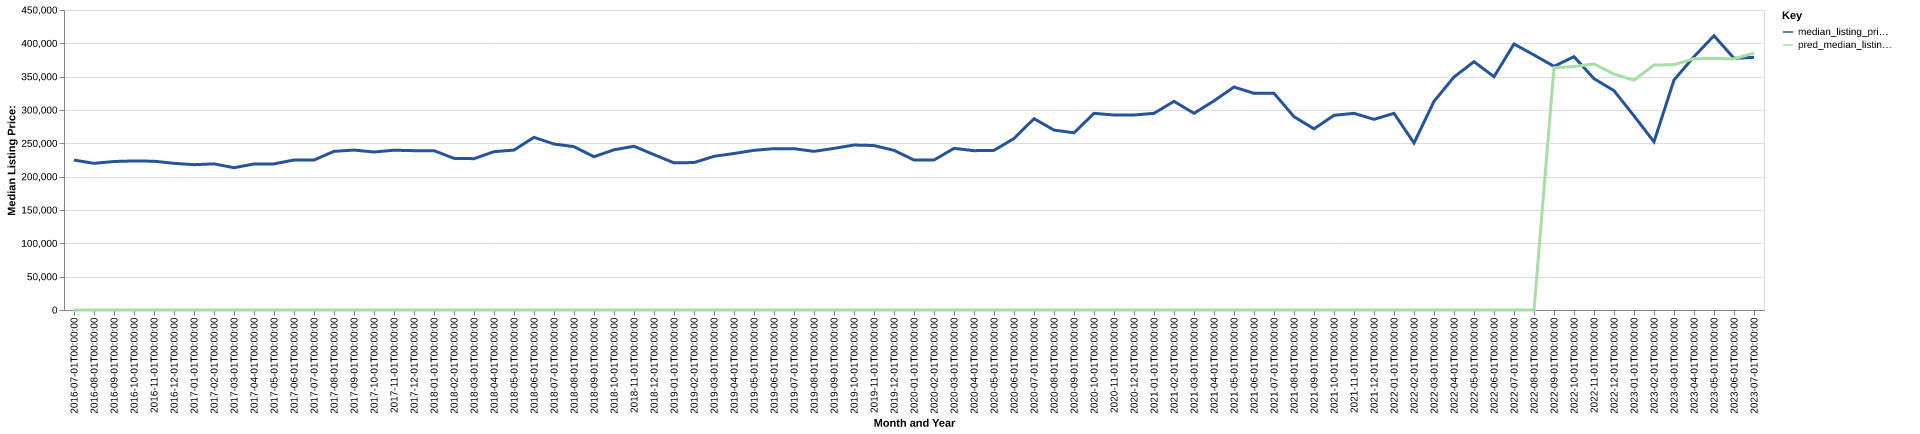

The file beside this chart, header and first rows:
date, time_idx, median_listing_price, thirty_year_interest_rate_five, month, county_name, active_listing_count, median_days_on_market, pred_median_listing_price, month_year
2016-07-01, 0, 225000, 3.72, 7, orange, vt, 319.0, 82.0, 0, Jul-2016
2016-08-01, 1, 219950, 3.73, 8, orange, vt, 323.0, 97.0, 0, Aug-2016
2016-09-01, 2, 222750, 3.66, 9, orange, vt, 317.0, 107.0, 0, Sep-2016
2016-10-01, 3, 223600, 3.64, 10, orange, vt, 303.0, 113.0, 0, Oct-2016
2016-11-01, 4, 223175, 3.66, 11, orange, vt, 257.0, 125.0, 0, Nov-2016
2016-12-01, 5, 219999, 3.48, 12, orange, vt, 231.0, 138.0, 0, Dec-2016
2017-01-01, 6, 217975, 3.45, 1, orange, vt, 201.0, 152.0, 0, Jan-2017
2017-02-01, 7, 219225, 3.5, 2, orange, vt, 190.0, 161.0, 0, Feb-2017
2017-03-01, 8, 213475, 3.52, 3, orange, vt, 208.0, 162.0, 0, Mar-2017
2017-04-01, 9, 219000, 4.03, 4, orange, vt, 209.0, 143.0, 0, Apr-2017
2017-05-01, 10, 219175, 4.32, 5, orange, vt, 239.0, 80.0, 0, May-2017
2017-06-01, 11, 225000, 4.2, 6, orange, vt, 242.0, 72.0, 0, Jun-2017
2017-07-01, 12, 224950, 4.19, 7, orange, vt, 240.0, 75.0, 0, Jul-2017
2017-08-01, 13, 238000, 4.3, 8, orange, vt, 246.0, 88.0, 0, Aug-2017
2017-09-01, 14, 239900, 4.1, 9, orange, vt, 262.0, 95.0, 0, Sep-2017
2017-10-01, 15, 237000, 4.05, 10, orange, vt, 231.0, 108.0, 0, Oct-2017
2017-11-01, 16, 239675, 3.94, 11, orange, vt, 205.0, 120.0, 0, Nov-2017
2017-12-01, 17, 239000, 4.03, 12, orange, vt, 164.0, 138.0, 0, Dec-2017
2018-01-01, 18, 239000, 3.93, 1, orange, vt, 144.0, 142.0, 0, Jan-2018
2018-02-01, 19, 227450, 3.83, 2, orange, vt, 147.0, 152.0, 0, Feb-2018
2018-03-01, 20, 227000, 3.94, 3, orange, vt, 143.0, 129.0, 0, Mar-2018
2018-04-01, 21, 237500, 3.95, 4, orange, vt, 156.0, 103.0, 0, Apr-2018
2018-05-01, 22, 239900, 3.99, 5, orange, vt, 178.0, 76.0, 0, May-2018
2018-06-01, 23, 259000, 4.15, 6, orange, vt, 214.0, 58.0, 0, Jun-2018
2018-07-01, 24, 249000, 4.4, 7, orange, vt, 234.0, 64.0, 0, Jul-2018
2018-08-01, 25, 245000, 4.46, 8, orange, vt, 228.0, 81.0, 0, Aug-2018
2018-09-01, 26, 229900, 4.58, 9, orange, vt, 223.0, 95.0, 0, Sep-2018
2018-10-01, 27, 240325, 4.66, 10, orange, vt, 204.0, 119.0, 0, Oct-2018
2018-11-01, 28, 245625, 4.62, 11, orange, vt, 175.0, 135.0, 0, Nov-2018
2018-12-01, 29, 233000, 4.54, 12, orange, vt, 160.0, 151.0, 0, Dec-2018
2019-01-01, 30, 220725, 4.6, 1, orange, vt, 141.0, 147.0, 0, Jan-2019
2019-02-01, 31, 221175, 4.72, 2, orange, vt, 137.0, 165.0, 0, Feb-2019
2019-03-01, 32, 230500, 4.9, 3, orange, vt, 136.0, 163.0, 0, Mar-2019
2019-04-01, 33, 234750, 4.94, 4, orange, vt, 133.0, 153.0, 0, Apr-2019
2019-05-01, 34, 239500, 4.75, 5, orange, vt, 144.0, 68.0, 0, May-2019
2019-06-01, 35, 242000, 4.51, 6, orange, vt, 171.0, 60.0, 0, Jun-2019
2019-07-01, 36, 241950, 4.41, 7, orange, vt, 197.0, 64.0, 0, Jul-2019
2019-08-01, 37, 237973, 4.41, 8, orange, vt, 196.0, 75.0, 0, Aug-2019
2019-09-01, 38, 242432, 4.2, 9, orange, vt, 192.0, 86.0, 0, Sep-2019
2019-10-01, 39, 247450, 4.14, 10, orange, vt, 181.0, 98.0, 0, Oct-2019
2019-11-01, 40, 246700, 3.84, 11, orange, vt, 156.0, 117.0, 0, Nov-2019
2019-12-01, 41, 239450, 3.81, 12, orange, vt, 142.0, 131.0, 0, Dec-2019
2020-01-01, 42, 225000, 3.75, 1, orange, vt, 134.0, 142.0, 0, Jan-2020
2020-02-01, 43, 225000, 3.73, 2, orange, vt, 131.0, 137.0, 0, Feb-2020
2020-03-01, 44, 242450, 3.78, 3, orange, vt, 115.0, 129.0, 0, Mar-2020
2020-04-01, 45, 239000, 3.75, 4, orange, vt, 117.0, 108.0, 0, Apr-2020
2020-05-01, 46, 239450, 3.74, 5, orange, vt, 112.0, 100.0, 0, May-2020
2020-06-01, 47, 257225, 3.72, 6, orange, vt, 108.0, 96.0, 0, Jun-2020
2020-07-01, 48, 287000, 3.49, 7, orange, vt, 112.0, 71.0, 0, Jul-2020
2020-08-01, 49, 269900, 3.65, 8, orange, vt, 93.0, 70.0, 0, Aug-2020
2020-09-01, 50, 265750, 3.33, 9, orange, vt, 88.0, 67.0, 0, Sep-2020
2020-10-01, 51, 295000, 3.28, 10, orange, vt, 81.0, 66.0, 0, Oct-2020
2020-11-01, 52, 292500, 3.21, 11, orange, vt, 76.0, 81.0, 0, Nov-2020
2020-12-01, 53, 292500, 3.07, 12, orange, vt, 65.0, 85.0, 0, Dec-2020
2021-01-01, 54, 295000, 2.99, 1, orange, vt, 50.0, 93.0, 0, Jan-2021
2021-02-01, 55, 313000, 2.93, 2, orange, vt, 41.0, 84.0, 0, Feb-2021
2021-03-01, 56, 295000, 2.88, 3, orange, vt, 38.0, 59.0, 0, Mar-2021
2021-04-01, 57, 313750, 2.84, 4, orange, vt, 39.0, 55.0, 0, Apr-2021
2021-05-01, 58, 334500, 2.71, 5, orange, vt, 53.0, 46.0, 0, May-2021
2021-06-01, 59, 325000, 2.79, 6, orange, vt, 65.0, 34.0, 0, Jun-2021
... 25 more rows
